Run: headless pygame with SDL's dummy video driver; simulated clock (each Clock.tick advances the game by its frame time, no real sleeping); random seed 0; keys injected as events and as key.get_pressed() state; no mouse input; restart key R tapped at the start of phases 3 and 4.
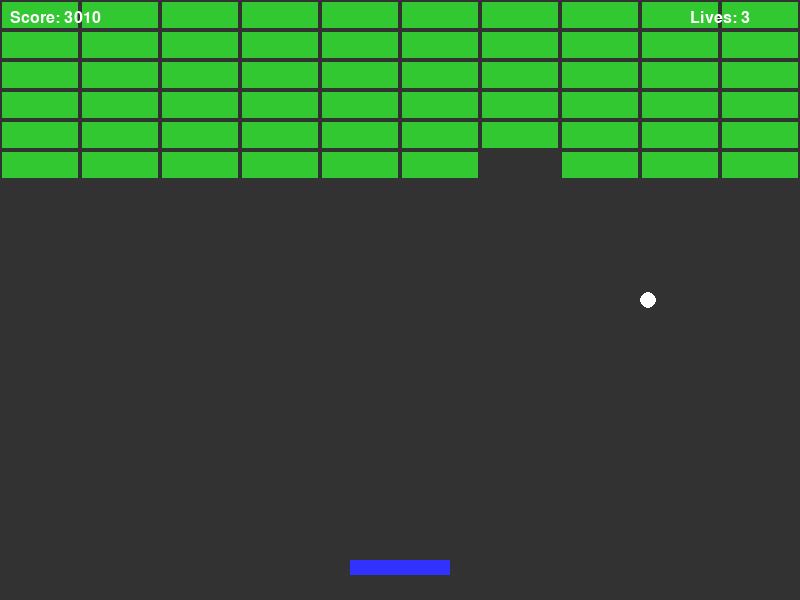
Frame 1 of 4 · flips 1–60 · no input
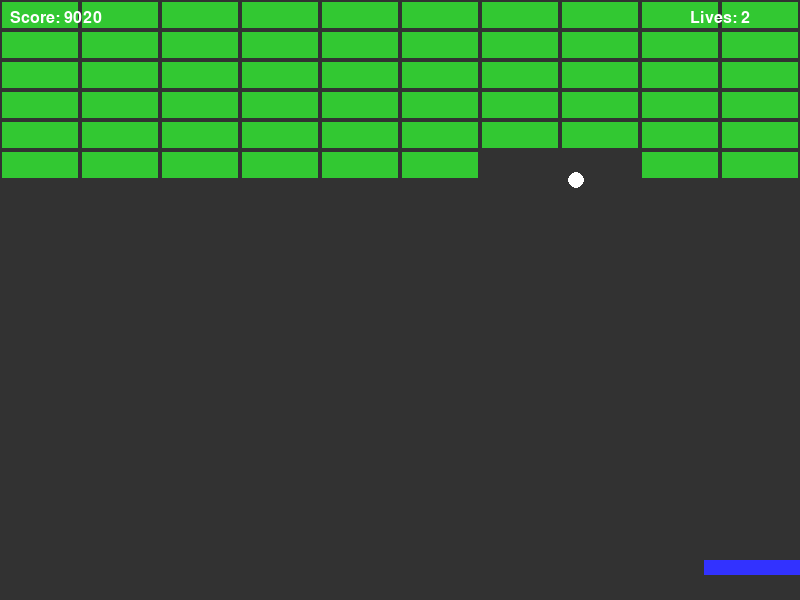
Frame 2 of 4 · flips 61–180 · tapped SPACE, RETURN · held RIGHT (→), D
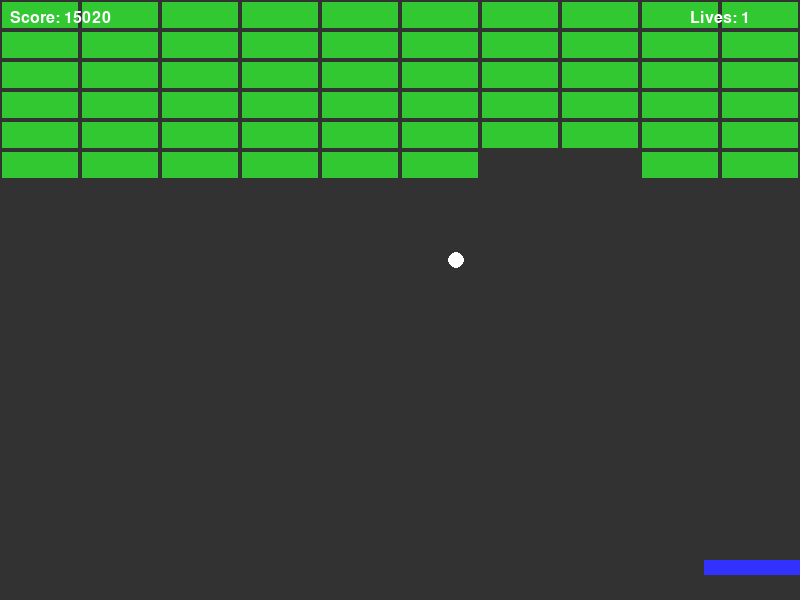
Frame 3 of 4 · flips 181–300 · tapped R · held DOWN (↓), S
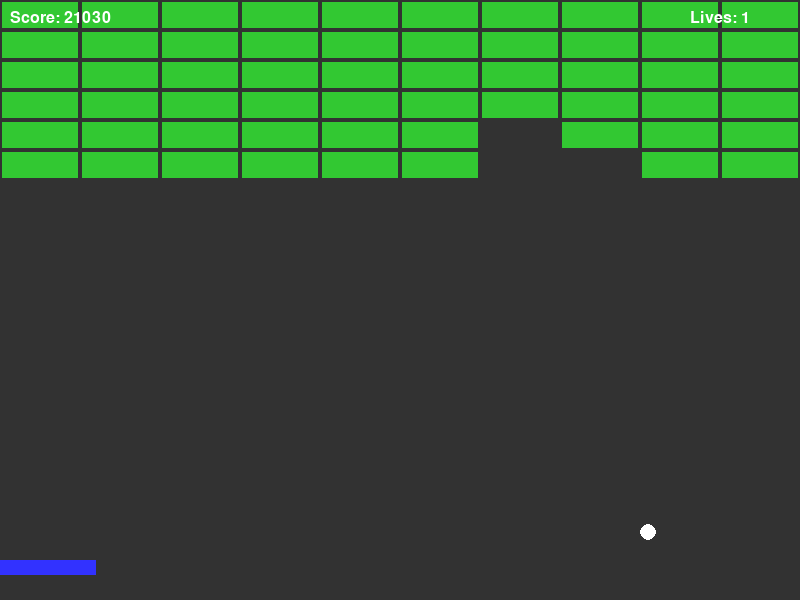
Frame 4 of 4 · flips 301–420 · tapped R · held LEFT (←), A, UP (↑), W

The pygame program that drew these frames:

import pygame
import random

# Initialize Pygame
pygame.init()

# Screen settings
WIDTH, HEIGHT = 800, 600
SCREEN = pygame.display.set_mode((WIDTH, HEIGHT))
pygame.display.set_caption("Endless Brick Breaker")

# Colors
WHITE = (255, 255, 255)
GRAY = (50, 50, 50)
RED = (200, 50, 50)
BLUE = (50, 50, 255)
GREEN = (50, 200, 50)

# Game settings
FPS = 60
BRICK_ROWS = 6
BRICK_COLS = 10
BRICK_WIDTH = WIDTH // BRICK_COLS
BRICK_HEIGHT = 30
PADDLE_WIDTH = 100
PADDLE_HEIGHT = 15
BALL_RADIUS = 8
LIVES = 3

# Fonts
FONT = pygame.font.SysFont("Arial", 24)
LARGE_FONT = pygame.font.SysFont("Arial", 48)

# Clock
clock = pygame.time.Clock()

# Create paddle
paddle = pygame.Rect(WIDTH // 2 - PADDLE_WIDTH // 2, HEIGHT - 40, PADDLE_WIDTH, PADDLE_HEIGHT)

# Create ball
ball = pygame.Rect(WIDTH // 2, HEIGHT // 2, BALL_RADIUS * 2, BALL_RADIUS * 2)
ball_speed = [4, -4]

# Create bricks
def create_brick_row():
    return [pygame.Rect(col * BRICK_WIDTH, 0, BRICK_WIDTH, BRICK_HEIGHT) for col in range(BRICK_COLS)]

bricks = []
for row in range(BRICK_ROWS):
    bricks.extend([pygame.Rect(col * BRICK_WIDTH, row * BRICK_HEIGHT, BRICK_WIDTH, BRICK_HEIGHT)
                   for col in range(BRICK_COLS)])

# Score and lives
score = 0
lives = LIVES
game_over = False

def draw():
    SCREEN.fill(GRAY)
    
    # Draw paddle
    pygame.draw.rect(SCREEN, BLUE, paddle)
    
    # Draw ball
    pygame.draw.ellipse(SCREEN, WHITE, ball)
    
    # Draw bricks
    for brick in bricks:
        pygame.draw.rect(SCREEN, GREEN, brick)
        pygame.draw.rect(SCREEN, GRAY, brick, 2)

    # Draw score and lives
    score_text = FONT.render(f"Score: {score}", True, WHITE)
    lives_text = FONT.render(f"Lives: {lives}", True, WHITE)
    SCREEN.blit(score_text, (10, 10))
    SCREEN.blit(lives_text, (WIDTH - 110, 10))

    if game_over:
        over_text = LARGE_FONT.render("GAME OVER", True, RED)
        SCREEN.blit(over_text, (WIDTH // 2 - over_text.get_width() // 2, HEIGHT // 2 - 50))
        hint_text = FONT.render("Press R to Restart", True, WHITE)
        SCREEN.blit(hint_text, (WIDTH // 2 - hint_text.get_width() // 2, HEIGHT // 2 + 10))

    pygame.display.flip()

def reset_ball():
    ball.x, ball.y = WIDTH // 2, HEIGHT // 2
    ball_speed[0] = 4 * random.choice([-1, 1])
    ball_speed[1] = -4

running = True
while running:
    clock.tick(FPS)
    
    for event in pygame.event.get():
        if event.type == pygame.QUIT:
            running = False

    keys = pygame.key.get_pressed()
    
    if not game_over:
        # Paddle movement
        if keys[pygame.K_LEFT] and paddle.left > 0:
            paddle.x -= 6
        if keys[pygame.K_RIGHT] and paddle.right < WIDTH:
            paddle.x += 6

        # Move ball
        ball.x += ball_speed[0]
        ball.y += ball_speed[1]

        # Ball collision with walls
        if ball.left <= 0 or ball.right >= WIDTH:
            ball_speed[0] *= -1
        if ball.top <= 0:
            ball_speed[1] *= -1

        # Ball collision with paddle
        if ball.colliderect(paddle) and ball_speed[1] > 0:
            ball_speed[1] *= -1

        # Ball collision with bricks
        hit_index = ball.collidelist(bricks)
        if hit_index != -1:
            bricks.pop(hit_index)
            score += 10
            ball_speed[1] *= -1

        # Endless row management
        grid = [[0 for _ in range(BRICK_COLS)] for _ in range(BRICK_ROWS)]
        for brick in bricks:
            row = brick.y // BRICK_HEIGHT
            col = brick.x // BRICK_WIDTH
            if 0 <= row < BRICK_ROWS and 0 <= col < BRICK_COLS:
                grid[row][col] = 1

        for row in range(BRICK_ROWS):
            if sum(grid[row]) == BRICK_COLS:
                bricks = [b for b in bricks if b.y != row * BRICK_HEIGHT]
                for b in bricks:
                    if b.y < row * BRICK_HEIGHT:
                        b.y += BRICK_HEIGHT
                new_row = create_brick_row()
                for b in new_row:
                    b.y = 0
                bricks = new_row + bricks
                score += 50
                break

        # Ball falls below screen
        if ball.top > HEIGHT:
            lives -= 1
            if lives == 0:
                game_over = True
            else:
                reset_ball()

    else:
        if keys[pygame.K_r]:
            # Reset game
            score = 0
            lives = LIVES
            game_over = False
            paddle.x = WIDTH // 2 - PADDLE_WIDTH // 2
            bricks = []
            for row in range(BRICK_ROWS):
                bricks.extend([pygame.Rect(col * BRICK_WIDTH, row * BRICK_HEIGHT, BRICK_WIDTH, BRICK_HEIGHT)
                               for col in range(BRICK_COLS)])
            reset_ball()

    draw()

pygame.quit()
